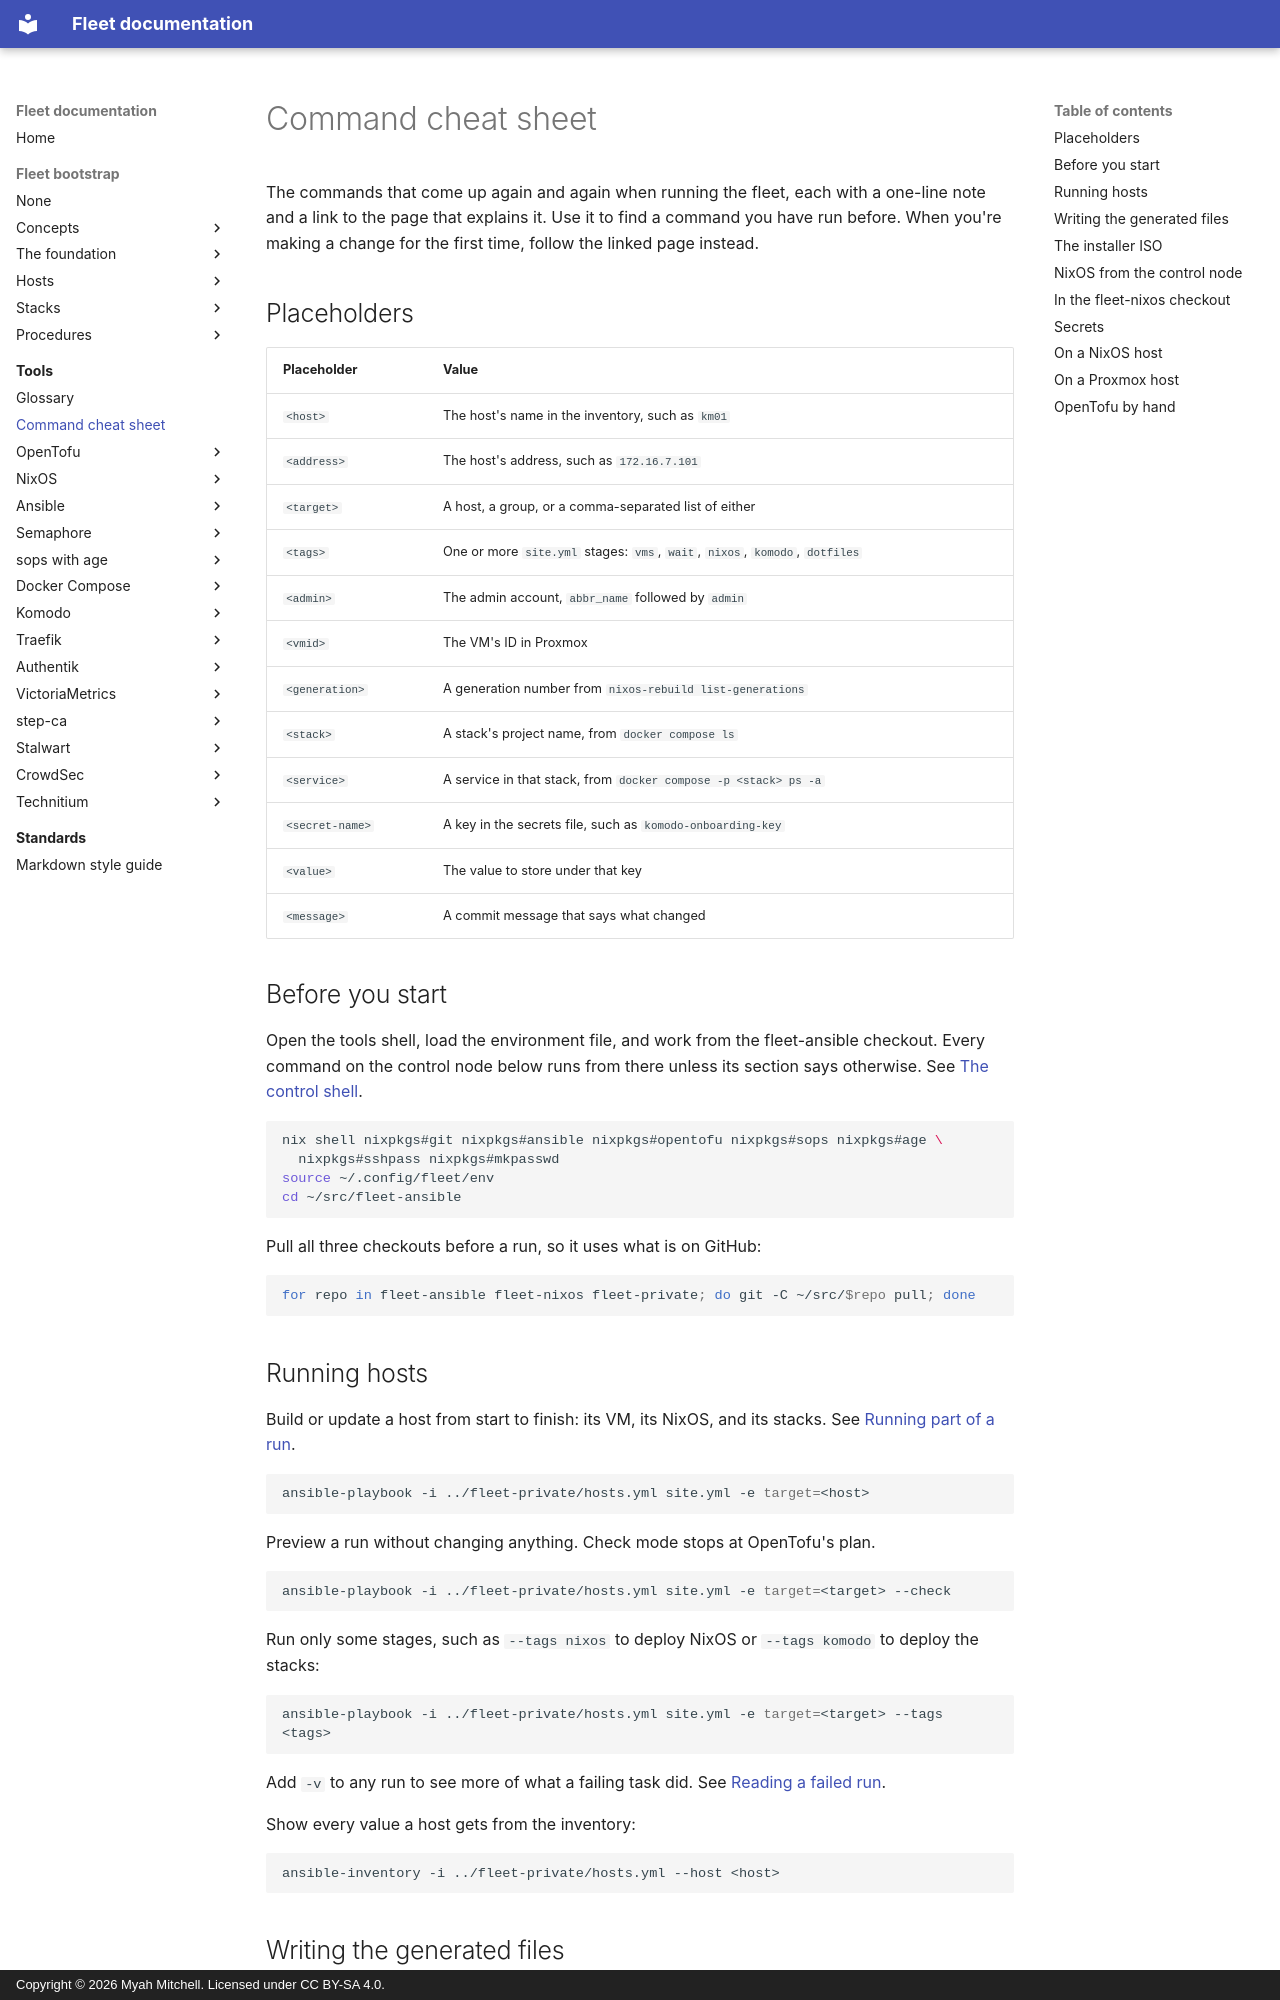

repository: myah-mitchell/fleet-docs · page: tools/cheat-sheet/index.html · generator: mkdocs · copyright: Copyright © 2026 Myah Mitchell. Licensed under CC BY-SA 4.0.

# Command cheat sheet

The commands that come up again and again when running the fleet, each with a one-line note and a link to the page that explains it. Use it to find a command you have run before. When you're making a change for the first time, follow the linked page instead.

## Placeholders {#placeholders}

| Placeholder | Value |
| --- | --- |
| `<host>` | The host's name in the inventory, such as `km01` |
| `<address>` | The host's address, such as `172.16.7.101` |
| `<target>` | A host, a group, or a comma-separated list of either |
| `<tags>` | One or more `site.yml` stages: `vms`, `wait`, `nixos`, `komodo`, `dotfiles` |
| `<admin>` | The admin account, `abbr_name` followed by `admin` |
| `<vmid>` | The VM's ID in Proxmox |
| `<generation>` | A generation number from `nixos-rebuild list-generations` |
| `<stack>` | A stack's project name, from `docker compose ls` |
| `<service>` | A service in that stack, from `docker compose -p <stack> ps -a` |
| `<secret-name>` | A key in the secrets file, such as `komodo-onboarding-key` |
| `<value>` | The value to store under that key |
| `<message>` | A commit message that says what changed |

## Before you start {#setup}

Open the tools shell, load the environment file, and work from the fleet-ansible checkout. Every command on the control node below runs from there unless its section says otherwise. See [The control shell](../fleet-bootstrap/foundation/control-shell.md#tools).

```bash
nix shell nixpkgs#git nixpkgs#ansible nixpkgs#opentofu nixpkgs#sops nixpkgs#age \
  nixpkgs#sshpass nixpkgs#mkpasswd
source ~/.config/fleet/env
cd ~/src/fleet-ansible
```

Pull all three checkouts before a run, so it uses what is on GitHub:

```bash
for repo in fleet-ansible fleet-nixos fleet-private; do git -C ~/src/$repo pull; done
```

## Running hosts {#run}

Build or update a host from start to finish: its VM, its NixOS, and its stacks. See [Running part of a run](ansible/run-part-of-a-run.md).

```bash
ansible-playbook -i ../fleet-private/hosts.yml site.yml -e target=<host>
```

Preview a run without changing anything. Check mode stops at OpenTofu's plan.

```bash
ansible-playbook -i ../fleet-private/hosts.yml site.yml -e target=<target> --check
```

Run only some stages, such as `--tags nixos` to deploy NixOS or `--tags komodo` to deploy the stacks:

```bash
ansible-playbook -i ../fleet-private/hosts.yml site.yml -e target=<target> --tags <tags>
```

Add `-v` to any run to see more of what a failing task did. See [Reading a failed run](ansible/read-a-failed-run.md).

Show every value a host gets from the inventory:

```bash
ansible-inventory -i ../fleet-private/hosts.yml --host <host>
```
